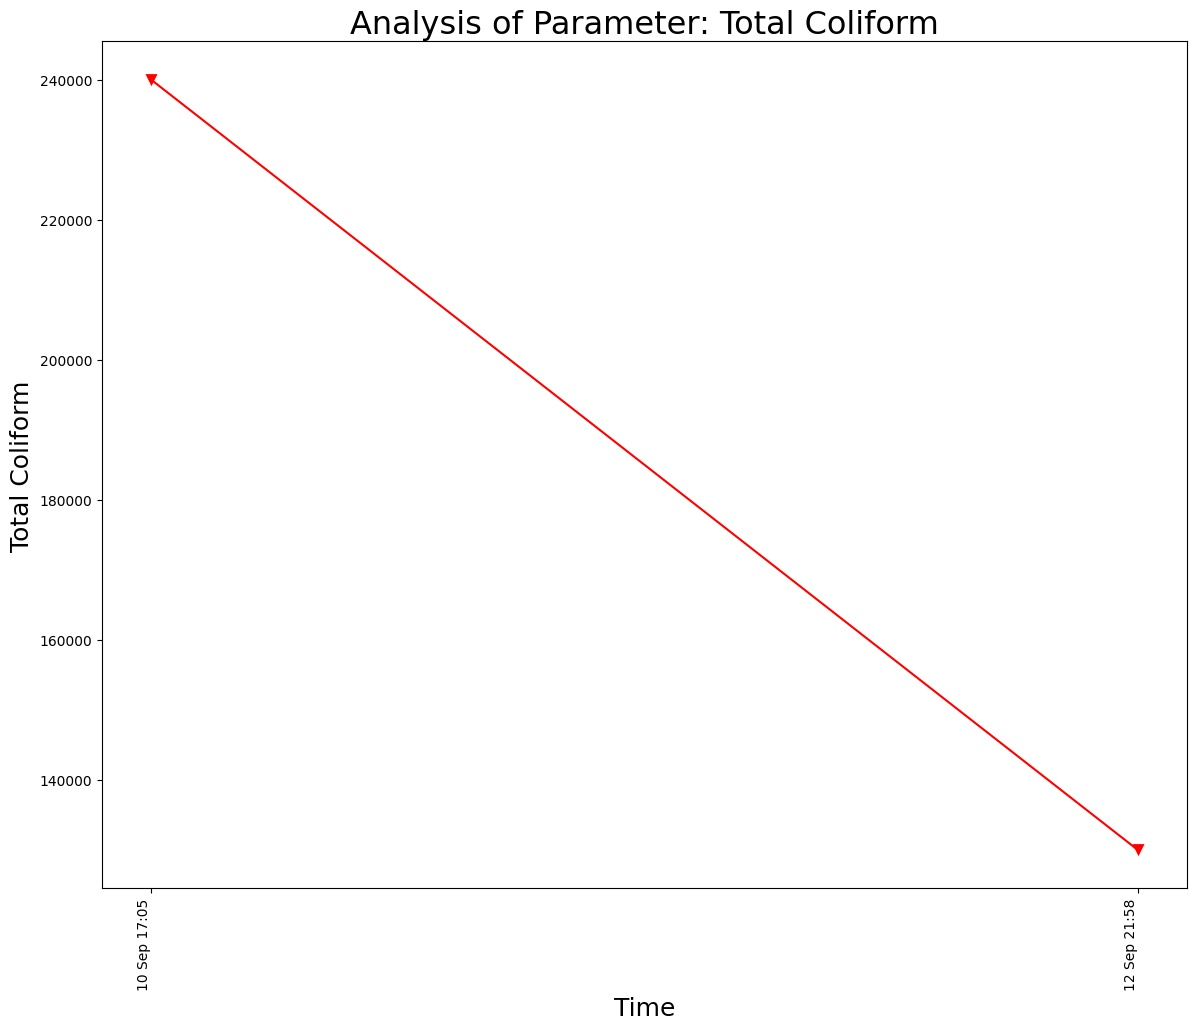

The table this chart was drawn from, first rows:
Frequency Of Monitoring, Sampling Month, Date, Time, Total Coliform
FORTNIGHTLY, Aug-2021, 10 Sep 2021, 10 Sep 17:05, 240000
FORTNIGHTLY, Aug-2021, 12 Sep 2021, 12 Sep 21:58, 130000
